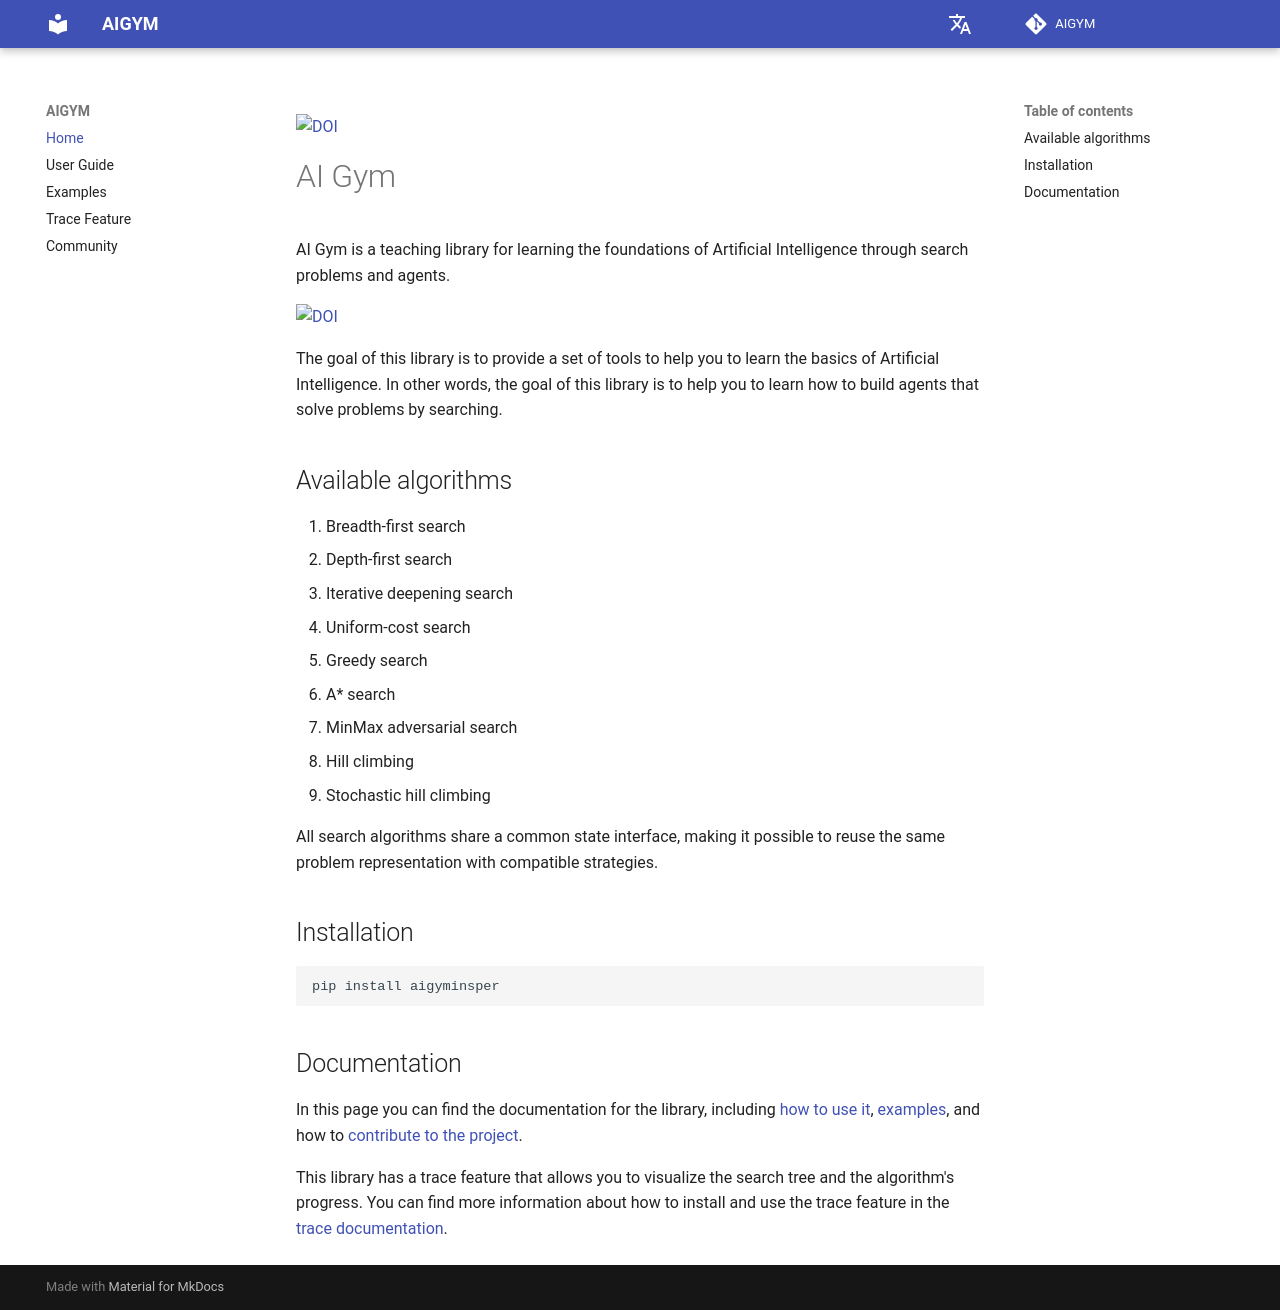

repository: Insper/ai_gym · page: index.html · generator: mkdocs

[![DOI](https://zenodo.org/badge/DOI/10.5281/zenodo.22944028.svg)](https://doi.org/10.5281/zenodo.22944028)
# AI Gym

AI Gym is a teaching library for learning the foundations of Artificial
Intelligence through search problems and agents.


[![DOI](https://zenodo.org/badge/DOI/10.5281/zenodo.22944028.svg)](https://doi.org/10.5281/zenodo.22944028)

The goal of this library is to provide a set of tools to help you to learn the basics of Artificial Intelligence. In other words, the goal of this library is to help you to learn how to build agents that solve problems by searching.

## Available algorithms

1. Breadth-first search
2. Depth-first search
3. Iterative deepening search
4. Uniform-cost search
5. Greedy search
6. A* search
7. MinMax adversarial search
8. Hill climbing
9. Stochastic hill climbing

All search algorithms share a common state interface, making it possible to
reuse the same problem representation with compatible strategies.

## Installation

```bash
pip install aigyminsper
```

## Documentation

In this page you can find the documentation for the library, including [how to use it](./user_guide.md), [examples](./examples.md), and how to [contribute to the project](./community.md).

This library has a trace feature that allows you to visualize the search tree and the algorithm's progress. You can find more information about how to install and use the trace feature in the [trace documentation](./trace.md).
